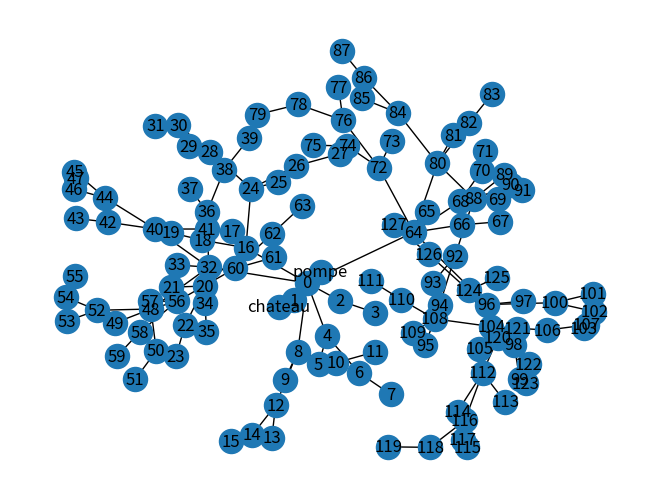

Write Python code to recreate this figure.
import networkx as nx
import matplotlib.pyplot as plt
import random
from scipy.spatial import distance, Delaunay
import numpy as np


config =    "rurale"   #"urbaine"



if config == "rurale":
    order = 7   # profondeur max
    G = nx.binomial_tree(order)  # sorte d'arbre, d'ordre n, soit 2**n noeuds, forme un peu aléatoire
    pos = nx.spring_layout(G, k=0.3, iterations=100, seed=30)   # permet d'avoir une forme où les noeuds se croisent le moins possible 
    
    # Ajout de pompe et chateau d'eau
    G.add_edge('pompe', 0)
    pos['pompe'] = pos[0]+0.05   # pos est un dictionnaire qui contient les coordonnées de chaque noeud, cette ligne permet d'ajouter la pompe à proximité du noeud 0
    G.add_edge('pompe', 'chateau')
    pos['chateau'] = pos['pompe']-0.3*random.random()
    
    # Affichage
    nx.draw(G, pos, with_labels=True)
    plt.show()
    

elif config == "urbaine":
    nb_pts = 20
    points = np.random.rand(nb_pts, 2)

    # Calcul de la triangulation de Delaunay via SciPy
    tri = Delaunay(points)

    G = nx.Graph()

    # Les 'simplices' de Delaunay sont les triangles (ex: [node1, node2, node3])
    for triangle in tri.simplices:
        # On ajoute les 3 arêtes de chaque triangle
        G.add_edge(triangle[0], triangle[1])
        G.add_edge(triangle[1], triangle[2])
        G.add_edge(triangle[2], triangle[0])

    # Stockage des positions pour l'affichage (important !)
    pos = {i: points[i] for i in range(nb_pts)}
    
    # Pour rajouter une maison (un noeud) à chaque noeud deja existant, sauf le noeud 0 
    for i in range(1, len(pos)):
        G.add_edge(i, i+nb_pts)
        pos[i + nb_pts] = np.array([pos[i][0] + 0.05*random.randint(-1, 1), pos[i][1] + 0.05*random.randint(-1, 1)])

    G.add_edge('pompe', 0)
    pos['pompe'] = pos[0]+0.05   # pos est un dictionnaire qui contient les coordonnées de chaque noeud, cette ligne permet d'ajouter la pompe à proximité du noeud 0
    G.add_edge('pompe', 'chateau')
    pos['chateau'] = pos['pompe']-0.3*random.random()

    # Affichage
    nx.draw(G, pos, with_labels=True)
    plt.show()




# print(G.nodes)  # permet d'afficher le nom des noeuds
